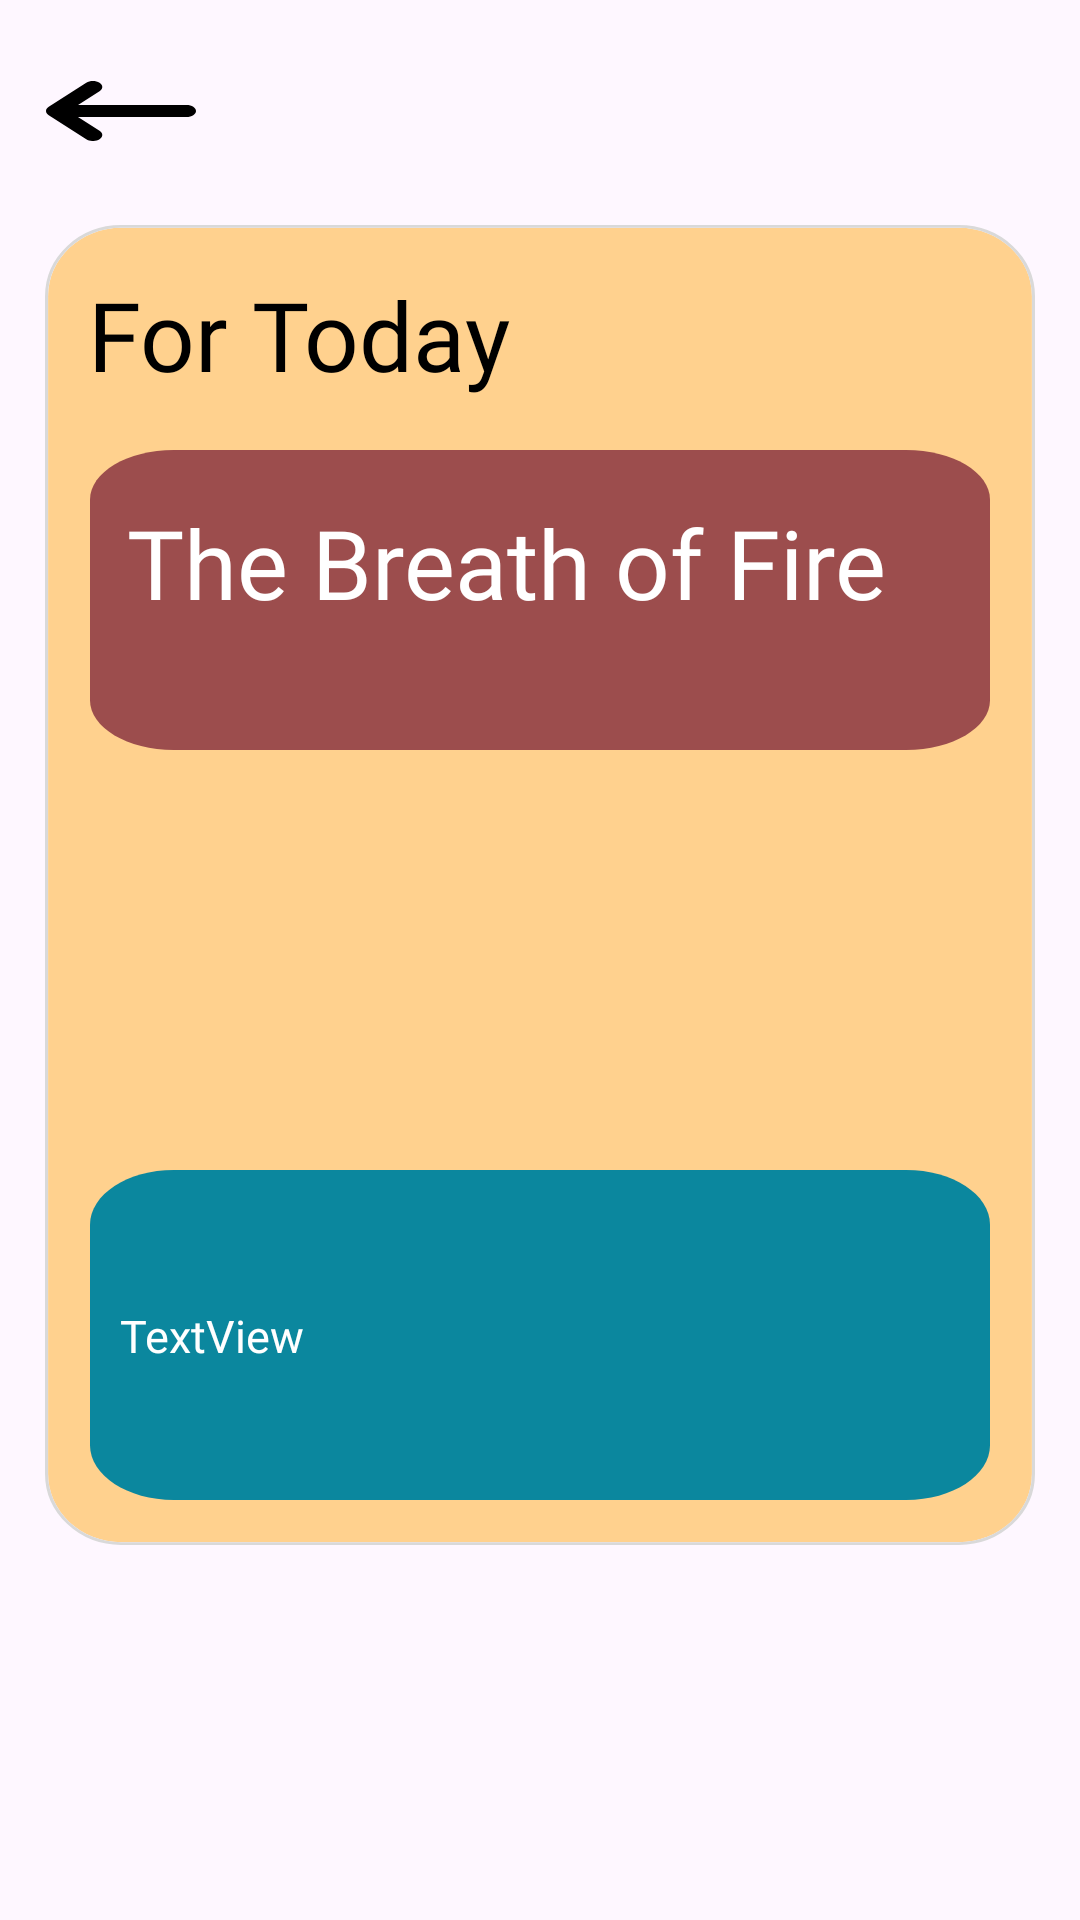

Reconstruct the res/layout file that produces this screen, plus the resources it refers to.
<!-- AndroidManifest.xml: application theme Theme.Unwind -->
<!-- res/layout/fragment_breathe.xml -->
<?xml version="1.0" encoding="utf-8"?>
<androidx.constraintlayout.widget.ConstraintLayout xmlns:android="http://schemas.android.com/apk/res/android"
    xmlns:app="http://schemas.android.com/apk/res-auto"
    xmlns:tools="http://schemas.android.com/tools"
    android:id="@+id/container"
    android:layout_width="match_parent"
    android:layout_height="match_parent">

    <View
        android:id="@+id/back_button"
        android:layout_width="50dp"
        android:layout_height="20dp"
        android:layout_marginStart="12dp"
        android:layout_marginTop="27dp"
        android:background="@drawable/back_button"
        android:elevation="4dp"
        app:layout_constraintBottom_toTopOf="@id/rectangle_breathe1"
        app:layout_constraintEnd_toEndOf="parent"
        app:layout_constraintHorizontal_bias="0.011"
        app:layout_constraintStart_toStartOf="parent"
        app:layout_constraintTop_toTopOf="parent"
        app:layout_constraintVertical_bias="0.0" />

    <View
        android:id="@+id/rectangle_breathe1"
        android:layout_width="match_parent"
        android:layout_height="match_parent"
        android:layout_marginStart="15dp"
        android:layout_marginTop="75dp"
        android:layout_marginEnd="15dp"
        android:layout_marginBottom="125dp"
        android:background="@drawable/rectangle_breathe1"
        android:elevation="1dp"
        app:layout_constraintBottom_toBottomOf="parent"
        app:layout_constraintEnd_toEndOf="parent"
        app:layout_constraintStart_toStartOf="parent"
        app:layout_constraintTop_toTopOf="parent" />

    

    <ImageView
        android:id="@+id/yoga_pose_image"
        android:layout_width="162dp"
        android:layout_height="172dp"
        android:layout_marginTop="17dp"
        android:layout_marginBottom="16dp"
        android:elevation="4dp"
        android:src="@drawable/icon_placeholder"
        android:translationX="-20dp"
        app:layout_constraintBottom_toTopOf="@+id/rectangle_breathe3"
        app:layout_constraintEnd_toStartOf="@+id/kundalini_y"
        app:layout_constraintTop_toBottomOf="@+id/the_breath_"
        app:layout_constraintVertical_bias="1.0" />

    <View
        android:id="@+id/rectangle_breathe2"
        android:layout_width="0dp"
        android:layout_height="match_parent"
        android:layout_marginStart="15dp"
        android:layout_marginTop="150dp"
        android:layout_marginEnd="15dp"
        android:layout_marginBottom="390dp"
        android:background="@drawable/rectangle_breathe2"
        android:elevation="3dp"
        app:layout_constraintBottom_toTopOf="@+id/rectangle_breathe3"
        app:layout_constraintEnd_toEndOf="@+id/rectangle_breathe1"
        app:layout_constraintHorizontal_bias="0.0"
        app:layout_constraintStart_toStartOf="@+id/rectangle_breathe1"
        app:layout_constraintTop_toTopOf="@+id/rectangle_breathe1" />

    <View
        android:id="@+id/rectangle_breathe3"
        android:layout_width="0dp"
        android:layout_height="match_parent"
        android:layout_marginStart="15dp"
        android:layout_marginTop="390dp"
        android:layout_marginEnd="15dp"
        android:layout_marginBottom="140dp"
        android:background="@drawable/rectangle_breathe3"
        android:elevation="3dp"
        app:layout_constraintBottom_toBottomOf="@+id/rectangle_breathe1"
        app:layout_constraintEnd_toEndOf="@+id/rectangle_breathe1"
        app:layout_constraintHorizontal_bias="1.0"
        app:layout_constraintStart_toStartOf="@+id/rectangle_breathe1"
        app:layout_constraintTop_toBottomOf="@+id/rectangle_breathe2"
        app:layout_constraintVertical_bias="0.291" />


    <TextView
        android:id="@+id/for_today"
        android:layout_width="wrap_content"
        android:layout_height="wrap_content"
        android:layout_marginStart="12dp"
        android:layout_marginTop="15dp"
        android:elevation="5dp"
        android:gravity="top"
        android:text="@string/for_today"
        android:textAppearance="@style/for_today"
        app:layout_constraintBottom_toTopOf="@id/rectangle_breathe2"
        app:layout_constraintEnd_toEndOf="@id/rectangle_breathe1"
        app:layout_constraintHorizontal_bias="0.013"
        app:layout_constraintStart_toStartOf="@id/rectangle_breathe1"
        app:layout_constraintTop_toTopOf="@id/rectangle_breathe1"
        app:layout_constraintVertical_bias="0.0" />


    <TextView
        android:id="@+id/the_breath_"
        android:layout_width="wrap_content"
        android:layout_height="wrap_content"
        android:layout_marginStart="12dp"
        android:layout_marginTop="16dp"
        android:elevation="5dp"
        android:gravity="right|top"
        android:text="@string/the_breath_"
        android:textAppearance="@style/the_breath_"

        app:layout_constraintEnd_toEndOf="@+id/rectangle_breathe2"
        app:layout_constraintHorizontal_bias="0.0"
        app:layout_constraintStart_toStartOf="@+id/rectangle_breathe2"
        app:layout_constraintTop_toTopOf="@+id/rectangle_breathe2" />

    <TextView
        android:id="@+id/kundalini_y"
        android:layout_width="wrap_content"
        android:layout_height="wrap_content"
        android:layout_marginStart="179dp"
        android:layout_marginTop="75dp"
        android:layout_marginEnd="12dp"
        android:layout_marginBottom="100dp"
        android:elevation="5dp"
        app:layout_constraintBottom_toBottomOf="@id/rectangle_breathe2"
        app:layout_constraintEnd_toEndOf="@id/rectangle_breathe2"
        app:layout_constraintHorizontal_bias="1.0"
        app:layout_constraintStart_toStartOf="@id/rectangle_breathe2"
        app:layout_constraintTop_toTopOf="@id/rectangle_breathe2"
        app:layout_constraintVertical_bias="1.0" />

    <TextView
        android:id="@+id/poseDescription"
        android:layout_width="0dp"
        android:layout_height="wrap_content"
        android:layout_marginStart="10dp"
        android:layout_marginEnd="10dp"
        android:elevation="4dp"
        android:maxLines="12"
        android:text="TextView"
        android:textAppearance="@style/pose_desc"
        app:layout_constraintBottom_toBottomOf="@+id/rectangle_breathe3"
        app:layout_constraintEnd_toEndOf="@+id/rectangle_breathe3"
        app:layout_constraintStart_toStartOf="@+id/rectangle_breathe3"
        app:layout_constraintTop_toTopOf="@+id/rectangle_breathe3"
        android:layout_marginBottom="10dp"
        android:layout_marginTop="10dp"/>




    






































</androidx.constraintlayout.widget.ConstraintLayout>







    
    
    
    
    
    
    
    
    
    

    
























<!-- resources referenced by this layout -->
<resources>
  <!-- drawable back_button (drawable) -->
  <vector xmlns:android="http://schemas.android.com/apk/res/android"
      android:width="38dp"
      android:height="18dp"
      android:viewportWidth="38"
      android:viewportHeight="18">
      <path
          android:fillColor="#FF000000"
          android:pathData="M0.7 7.73c-0.93 0.7-0.93 1.84 0 2.55l9.5 7.2c0.92 0.7 2.43 0.7 3.36 0 0.93-0.71 0.93-1.85 0-2.55L8.1 10.8h27.51C36.94 10.8 38 10 38 9s-1.06-1.8-2.38-1.8H8.12l5.44-4.13c0.93-0.7 0.93-1.84 0-2.54s-2.44-0.7-3.36 0l-9.5 7.2Z"/>
  </vector>
  <!-- drawable breath_of_fire (drawable) -->
  <vector xmlns:android="http://schemas.android.com/apk/res/android"
      xmlns:aapt="http://schemas.android.com/aapt"
      android:width="134dp"
      android:height="134dp"
      android:viewportWidth="134"
      android:viewportHeight="134">
  
      <group>
  
          <clip-path android:pathData="M134 67C134 104.003 104.003 134 67 134C29.9969 134 0 104.003 0 67C0 29.9969 29.9969 0 67 0C104.003 0 134 29.9969 134 67Z" />
      </group>
  </vector>
  <!-- drawable rectangle_breathe2 (drawable) -->
  <vector
      xmlns:android="http://schemas.android.com/apk/res/android"
      xmlns:aapt="http://schemas.android.com/aapt"
      android:width="301dp"
      android:height="169dp"
      android:viewportWidth="301"
      android:viewportHeight="169"
      >
      <group>
          <clip-path
              android:pathData="M28 0H273C288.464 0 301 12.536 301 28V141C301 156.464 288.464 169 273 169H28C12.536 169 0 156.464 0 141V28C0 12.536 12.536 0 28 0Z"
              />
          <path
              android:pathData="M0 0V169H301V0"
              android:fillColor="#9C4D4D"
              />
      </group>
  </vector>
  <!-- drawable rectangle_breathe3 (drawable) -->
  <vector
      xmlns:android="http://schemas.android.com/apk/res/android"
      xmlns:aapt="http://schemas.android.com/aapt"
      android:width="301dp"
      android:height="169dp"
      android:viewportWidth="301"
      android:viewportHeight="169"
      >
      <group>
          <clip-path
              android:pathData="M28 0H273C288.464 0 301 12.536 301 28V141C301 156.464 288.464 169 273 169H28C12.536 169 0 156.464 0 141V28C0 12.536 12.536 0 28 0Z"
              />
          <path
              android:pathData="M0 0V169H301V0"
              android:fillColor="#0B879E"
              />
      </group>
  </vector>
  <string name="for_today">For Today</string>
  <string name="the_breath_">The Breath of Fire</string>
  <string name="virabhadras">(Virabhadrasana I)</string>
  <string name="warrior_i">Warrior I</string>
  <style name="for_today">
          <item name="android:textSize">32sp</item>
          <item name="android:textColor">#000000</item>
          <item name="android:fontFamily">@font/habibi_regular</item>
      </style>
  <style name="pose_desc">
          <item name="android:textSize">15sp</item>
          <item name="android:textColor">#FFFFFF</item>
          <item name="android:fontFamily">@font/habibi_regular</item>
      </style>
  <style name="the_breath_">
          <item name="android:textSize">32sp</item>
          <item name="android:textColor">#FFFFFF</item>
          <item name="android:fontFamily">@font/habibi_regular</item>
      </style>
  <style name="virabhadras">
          <item name="android:textSize">25sp</item>
          <item name="android:textColor">#FFFFFF</item>
          <item name="android:fontFamily">@font/habibi_regular</item>
      </style>
  <style name="warrior_i">
          <item name="android:textSize">32sp</item>
          <item name="android:textColor">#FFFDFD</item>
          <item name="android:fontFamily">@font/habibi_regular</item>
      </style>
  <style name="Theme.Unwind" parent="Base.Theme.Unwind" />
  <style name="Base.Theme.Unwind" parent="Theme.Material3.DayNight.NoActionBar">
  
  
  
  
  
  
  
      </style>
</resources>
